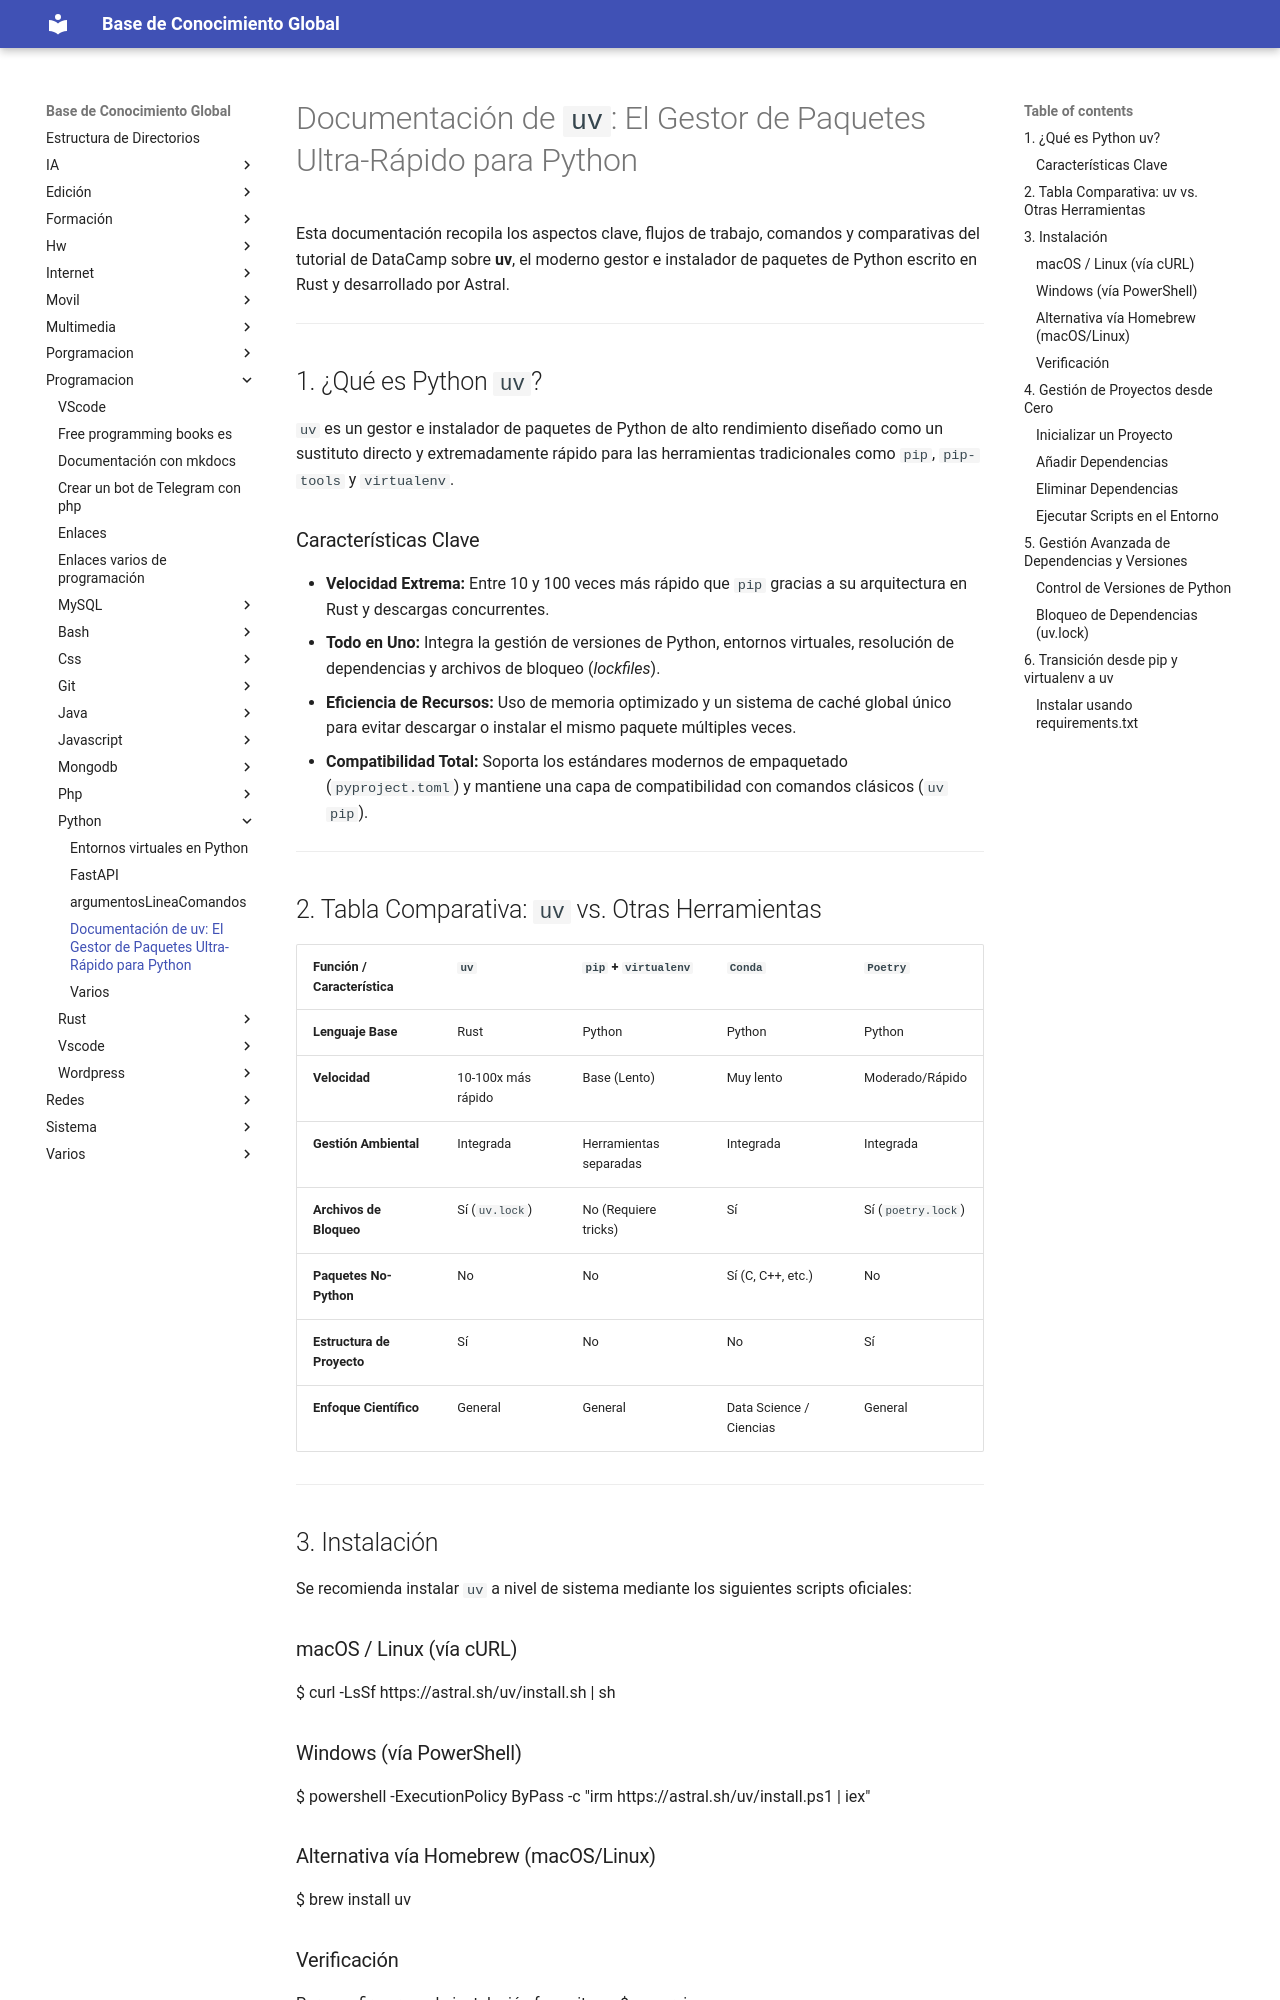

repository: Theasker/documentacion · page: programacion/python/uv-gestor_paquetes_python/index.html · generator: jekyll

# Documentación de `uv`: El Gestor de Paquetes Ultra-Rápido para Python

Esta documentación recopila los aspectos clave, flujos de trabajo, comandos y comparativas del tutorial de DataCamp sobre **uv**, el moderno gestor e instalador de paquetes de Python escrito en Rust y desarrollado por Astral.

---

## 1. ¿Qué es Python `uv`?

`uv` es un gestor e instalador de paquetes de Python de alto rendimiento diseñado como un sustituto directo y extremadamente rápido para las herramientas tradicionales como `pip`, `pip-tools` y `virtualenv`. 

### Características Clave
* **Velocidad Extrema:** Entre 10 y 100 veces más rápido que `pip` gracias a su arquitectura en Rust y descargas concurrentes.
* **Todo en Uno:** Integra la gestión de versiones de Python, entornos virtuales, resolución de dependencias y archivos de bloqueo (*lockfiles*).
* **Eficiencia de Recursos:** Uso de memoria optimizado y un sistema de caché global único para evitar descargar o instalar el mismo paquete múltiples veces.
* **Compatibilidad Total:** Soporta los estándares modernos de empaquetado (`pyproject.toml`) y mantiene una capa de compatibilidad con comandos clásicos (`uv pip`).

---

## 2. Tabla Comparativa: `uv` vs. Otras Herramientas

| Función / Característica | `uv` | `pip` + `virtualenv` | `Conda` | `Poetry` |
| :--- | :--- | :--- | :--- | :--- |
| **Lenguaje Base** | Rust | Python | Python | Python |
| **Velocidad** | 10-100x más rápido | Base (Lento) | Muy lento | Moderado/Rápido |
| **Gestión Ambiental** | Integrada | Herramientas separadas | Integrada | Integrada |
| **Archivos de Bloqueo** | Sí (`uv.lock`) | No (Requiere tricks) | Sí | Sí (`poetry.lock`) |
| **Paquetes No-Python** | No | No | Sí (C, C++, etc.) | No |
| **Estructura de Proyecto**| Sí | No | No | Sí |
| **Enfoque Científico** | General | General | Data Science / Ciencias | General |

---

## 3. Instalación

Se recomienda instalar `uv` a nivel de sistema mediante los siguientes scripts oficiales:

### macOS / Linux (vía cURL)
$ curl -LsSf https://astral.sh/uv/install.sh | sh

### Windows (vía PowerShell)
$ powershell -ExecutionPolicy ByPass -c "irm https://astral.sh/uv/install.ps1 | iex"

### Alternativa vía Homebrew (macOS/Linux)
$ brew install uv

### Verificación
Para confirmar que la instalación fue exitosa:
$ uv version

---
